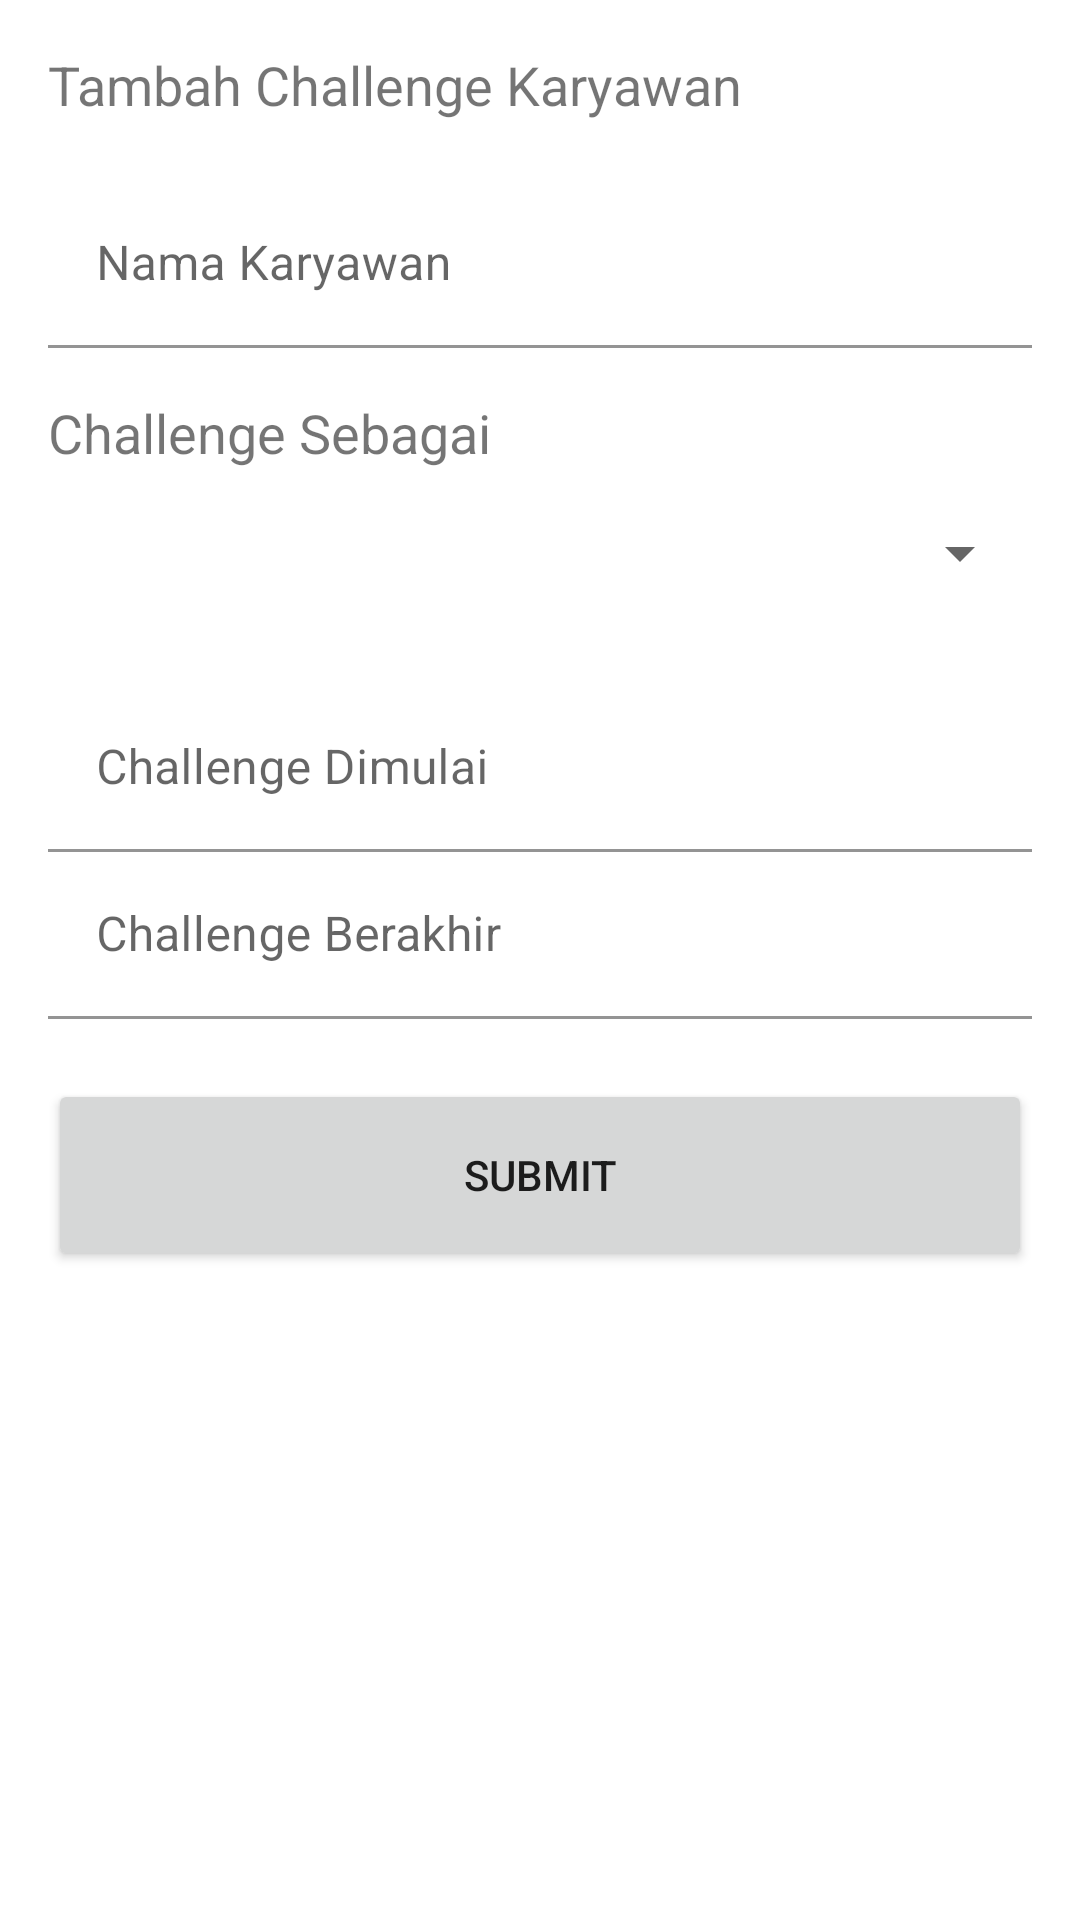

Write the Android layout XML for this screen, with the resource values it uses.
<!-- AndroidManifest.xml: application theme Theme.CustomTheme -->
<!-- res/layout/activity_add_challenge_karyawan.xml -->
<?xml version="1.0" encoding="utf-8"?>
<androidx.constraintlayout.widget.ConstraintLayout xmlns:android="http://schemas.android.com/apk/res/android"
    xmlns:app="http://schemas.android.com/apk/res-auto"
    xmlns:tools="http://schemas.android.com/tools"
    android:layout_width="match_parent"
    android:layout_height="match_parent"
    android:padding="16dp"
    tools:context=".ui.add_challenge_karyawan.AddChallengeKaryawanActivity">

    <TextView
        android:id="@+id/tvKaryawanMutasi"
        android:layout_width="match_parent"
        android:layout_height="wrap_content"
        android:text="@string/tambah_challenge_karyawan"
        android:textSize="18sp"
        app:layout_constraintEnd_toEndOf="parent"
        app:layout_constraintStart_toStartOf="parent"
        app:layout_constraintTop_toTopOf="parent" />

    <com.google.android.material.textfield.TextInputLayout
        android:id="@+id/tilKaryawanMutasi"
        android:layout_width="match_parent"
        android:layout_height="wrap_content"
        android:layout_marginTop="20dp"
        app:layout_constraintTop_toBottomOf="@+id/tvKaryawanMutasi">

        <com.google.android.material.textfield.TextInputEditText
            android:id="@+id/etFullname"
            android:layout_width="match_parent"
            android:layout_height="wrap_content"
            android:background="@color/white"
            android:hint="@string/nama_karyawan" />

    </com.google.android.material.textfield.TextInputLayout>

    <TextView
        android:id="@+id/tvMutasi"
        android:layout_width="match_parent"
        android:layout_height="wrap_content"
        android:layout_marginTop="16dp"
        android:text="@string/challenge_sebagai"
        android:textSize="18sp"
        app:layout_constraintTop_toBottomOf="@+id/tilKaryawanMutasi"
        tools:layout_editor_absoluteX="16dp" />

    <Spinner
        android:id="@+id/spMutasi"
        android:layout_width="match_parent"
        android:layout_height="56dp"
        app:layout_constraintTop_toBottomOf="@+id/tvMutasi"
        tools:layout_editor_absoluteX="16dp" />

    <com.google.android.material.textfield.TextInputLayout
        android:id="@+id/tilTanggalMulai"
        android:layout_width="match_parent"
        android:layout_height="wrap_content"
        app:layout_constraintTop_toBottomOf="@+id/spMutasi">

        <com.google.android.material.textfield.TextInputEditText
            android:id="@+id/etTanggalMulai"
            android:layout_width="match_parent"
            android:layout_height="wrap_content"
            android:layout_marginTop="16dp"
            android:background="@color/white"
            android:clickable="true"
            android:editable="false"
            android:focusable="true"
            android:hint="@string/challenge_dimulai"
            tools:ignore="Deprecated" />

    </com.google.android.material.textfield.TextInputLayout>


    <com.google.android.material.textfield.TextInputLayout
        android:id="@+id/tilTanggalSelesai"
        android:layout_width="match_parent"
        android:layout_height="wrap_content"
        app:layout_constraintTop_toBottomOf="@+id/tilTanggalMulai">

        <com.google.android.material.textfield.TextInputEditText
            android:id="@+id/etTanggalSelesai"
            android:layout_width="match_parent"
            android:layout_height="wrap_content"
            android:background="@color/white"
            android:clickable="true"
            android:editable="false"
            android:focusable="true"
            android:hint="@string/challenge_berakhir"
            tools:ignore="Deprecated" />

    </com.google.android.material.textfield.TextInputLayout>

    <Button
        android:layout_width="match_parent"
        android:layout_height="64dp"
        android:layout_marginTop="20dp"
        android:text="@string/submit"
        app:layout_constraintEnd_toEndOf="parent"
        app:layout_constraintStart_toStartOf="parent"
        app:layout_constraintTop_toBottomOf="@+id/tilTanggalSelesai" />

</androidx.constraintlayout.widget.ConstraintLayout>
<!-- resources referenced by this layout -->
<resources>
  <color name="white">#FFFFFFFF</color>
  <string name="challenge_berakhir">Challenge Berakhir</string>
  <string name="challenge_dimulai">Challenge Dimulai</string>
  <string name="challenge_sebagai">Challenge Sebagai</string>
  <string name="nama_karyawan">Nama Karyawan</string>
  <string name="submit">Submit</string>
  <string name="tambah_challenge_karyawan">Tambah Challenge Karyawan</string>
  <style name="Theme.CustomTheme" parent="Theme.MaterialComponents.Light.NoActionBar" />
</resources>
